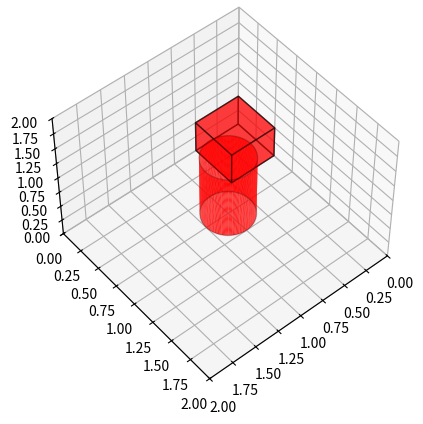

This chart was generated by the following Python code:
# -*- coding: utf-8 -*-
# @Time     : 2024/2/21 15:43
# @Author   : Long-Long Qiu
# @FileName : tools.py
# @Product  : PyCharm
# import packages
from matplotlib.patches import Rectangle, Circle
import matplotlib.pyplot as plt
import mpl_toolkits.mplot3d.art3d as art3d
import numpy as np


class MatplotPainter:

    @staticmethod
    def drawCube(ax, x, y, z, width, height, depth, color='red', mode=2, linewidth=1, text="", fontsize=15, alpha=0.5):
        """
        绘制长方体
        :param ax:
        :param x: 左下顶点的x坐标
        :param y: 左下顶点的y坐标
        :param z: 左下顶点的z坐标
        :param width: 长
        :param height: 宽
        :param depth: 高
        :param color: 颜色
        :param mode: 1：填充； 2：不填充
        :param linewidth: 线宽
        :param text: 文字
        :param fontsize: 文字大小
        :param alpha: 透明度
        :return:
        """
        xx = [x, x, x + width, x + width, x]
        yy = [y, y + height, y + height, y, y]

        kwargs = {'alpha': 1, 'color': color, 'linewidth': linewidth}
        if mode == 1:
            ax.plot3D(xx, yy, [z] * 5, **kwargs)
            ax.plot3D(xx, yy, [z + depth] * 5, **kwargs)
            ax.plot3D([x, x], [y, y], [z, z + depth], **kwargs)
            ax.plot3D([x, x], [y + height, y + height], [z, z + depth], **kwargs)
            ax.plot3D([x + width, x + width], [y + height, y + height], [z, z + depth], **kwargs)
            ax.plot3D([x + width, x + width], [y, y], [z, z + depth], **kwargs)
        else:
            p = Rectangle((x, y), width, height, fc=color, ec='black', alpha=alpha)
            p2 = Rectangle((x, y), width, height, fc=color, ec='black', alpha=alpha)
            p3 = Rectangle((y, z), height, depth, fc=color, ec='black', alpha=alpha)
            p4 = Rectangle((y, z), height, depth, fc=color, ec='black', alpha=alpha)
            p5 = Rectangle((x, z), width, depth, fc=color, ec='black', alpha=alpha)
            p6 = Rectangle((x, z), width, depth, fc=color, ec='black', alpha=alpha)
            ax.add_patch(p)
            ax.add_patch(p2)
            ax.add_patch(p3)
            ax.add_patch(p4)
            ax.add_patch(p5)
            ax.add_patch(p6)

            if text != "":
                ax.text((x + width / 2), (y + height / 2), (z + depth / 2), str(text), color='black', fontsize=fontsize,
                        ha='center', va='center')

            art3d.pathpatch_2d_to_3d(p, z=z, zdir="z")
            art3d.pathpatch_2d_to_3d(p2, z=z + depth, zdir="z")
            art3d.pathpatch_2d_to_3d(p3, z=x, zdir="x")
            art3d.pathpatch_2d_to_3d(p4, z=x + width, zdir="x")
            art3d.pathpatch_2d_to_3d(p5, z=y, zdir="y")
            art3d.pathpatch_2d_to_3d(p6, z=y + height, zdir="y")

    @staticmethod
    def drawCylinder(ax, x, y, z, width, height, depth, color='red', text="",fontsize=10, alpha=0.2, main_axis='y'):
        """
        绘制圆柱体
        :param ax:
        :param x: 圆柱体外切长方体的左下顶点x坐标
        :param y: 圆柱体外切长方体的左下顶点y坐标
        :param z: 圆柱体外切长方体的左下顶点z坐标
        :param width: 圆柱体外切长方体的长
        :param height: 圆柱体外切长方体的宽
        :param depth: 圆柱体外切长方体的高
        :param color: 颜色
        :param text: 文字
        :param fontsize: 文字大小
        :param alpha: 透明度
        :param main_axis: 主轴：即圆柱体高所在的轴
        :return:
        """
        if main_axis == 'y':
            p = Circle((x + width / 2, z + depth / 2), radius=width / 2)
            p2 = Circle((x + width / 2, z + depth / 2), radius=width / 2)
            p.set_edgecolor('black')
            p.set_alpha(0.2)
            p.set_facecolor(color)
            p.set_alpha(0.2)
            p2.set_edgecolor('black')
            p2.set_alpha(0.2)
            p2.set_facecolor(color)
            p2.set_alpha(0.2)

            ax.add_patch(p)
            ax.add_patch(p2)
            art3d.pathpatch_2d_to_3d(p, z=y, zdir="y")
            art3d.pathpatch_2d_to_3d(p2, z=y + height, zdir="y")

            center_z = np.linspace(0, height, 100)
            theta = np.linspace(0, 2 * np.pi, 100)
            theta_grid, y_grid = np.meshgrid(theta, center_z)
            x_grid = width / 2 * np.cos(theta_grid) + x + width / 2
            z_grid = depth / 2 * np.sin(theta_grid) + z + depth / 2
            y_grid = y_grid + y

        elif main_axis == 'z':
            p = Circle((x + width / 2, y + height / 2), radius=width / 2)
            p2 = Circle((x + width / 2, y + height / 2), radius=width / 2)
            p.set_edgecolor('black')
            p.set_alpha(0.2)
            p.set_facecolor(color)
            p.set_alpha(0.2)
            p2.set_edgecolor('black')
            p2.set_alpha(0.2)
            p2.set_facecolor(color)
            p2.set_alpha(0.2)

            ax.add_patch(p)
            ax.add_patch(p2)
            art3d.pathpatch_2d_to_3d(p, z=z, zdir="z")
            art3d.pathpatch_2d_to_3d(p2, z=z + depth, zdir="z")

            center_z = np.linspace(0, depth, 100)
            theta = np.linspace(0, 2 * np.pi, 100)
            theta_grid, z_grid = np.meshgrid(theta, center_z)
            x_grid = width / 2 * np.cos(theta_grid) + x + width / 2
            y_grid = height / 2 * np.sin(theta_grid) + y + height / 2
            z_grid = z_grid + z

        elif main_axis == 'x':
            p = Circle((y + height / 2, z + depth / 2), radius=height / 2)
            p2 = Circle((y + height / 2, z + depth / 2), radius=height / 2)
            p.set_edgecolor('black')
            p.set_alpha(0.2)
            p.set_facecolor(color)
            p.set_alpha(0.2)
            p2.set_edgecolor('black')
            p2.set_alpha(0.2)
            p2.set_facecolor(color)
            p2.set_alpha(0.2)

            ax.add_patch(p)
            ax.add_patch(p2)
            art3d.pathpatch_2d_to_3d(p, z=x, zdir="x")
            art3d.pathpatch_2d_to_3d(p2, z=x + width, zdir="x")

            center_z = np.linspace(0, width, 100)
            theta = np.linspace(0, 2 * np.pi, 100)
            theta_grid, x_grid = np.meshgrid(theta, center_z)
            y_grid = height / 2 * np.cos(theta_grid) + y + height / 2
            z_grid = depth / 2 * np.sin(theta_grid) + z + depth / 2
            x_grid = x_grid + x

        ax.plot_surface(x_grid, y_grid, z_grid, shade=False, fc=color, alpha=alpha, color=color)
        if text != "":
            ax.text((x + width/2), (y + height/2), (z + depth/2), str(text), color='black',
                     fontsize=fontsize, ha='center', va='center')

    @staticmethod
    def setAxisLimits(ax, max_x, max_y, max_z, min_x=0, min_y=0, min_z=0):
        """
        设置各坐标轴的范围
        :param ax:
        :param max_x: x轴的最大值
        :param max_y: y轴的最大值
        :param max_z: z轴的最大值
        :param min_x: x轴的最小值
        :param min_y: y轴的最小值
        :param min_z: z轴的最小值
        :return:
        """
        ax.set_xlim3d([min_x, max_x])
        ax.set_ylim3d([min_y, max_y])
        ax.set_zlim3d([min_z, max_z])

    @staticmethod
    def setInitView(ax, elev, azim):
        """
        设置初始角度
        :param ax:
        :param elev: 仰角
        :param azim: 方位角
        :return:
        """
        ax.view_init(elev=elev, azim=azim)


if __name__ == '__main__':
    axGlob = plt.axes(projection='3d')
    MatplotPainter.drawCube(axGlob, 0, 0, 0, 0.5, 0.5, 0.5)
    MatplotPainter.drawCylinder(axGlob, 0.5, 0.5, 0, 0.5, 0.5, 1, alpha=0.8, main_axis='z')

    MatplotPainter.setAxisLimits(axGlob, 2, 2, 2)
    MatplotPainter.setInitView(axGlob, 50, 50)
    plt.show()
